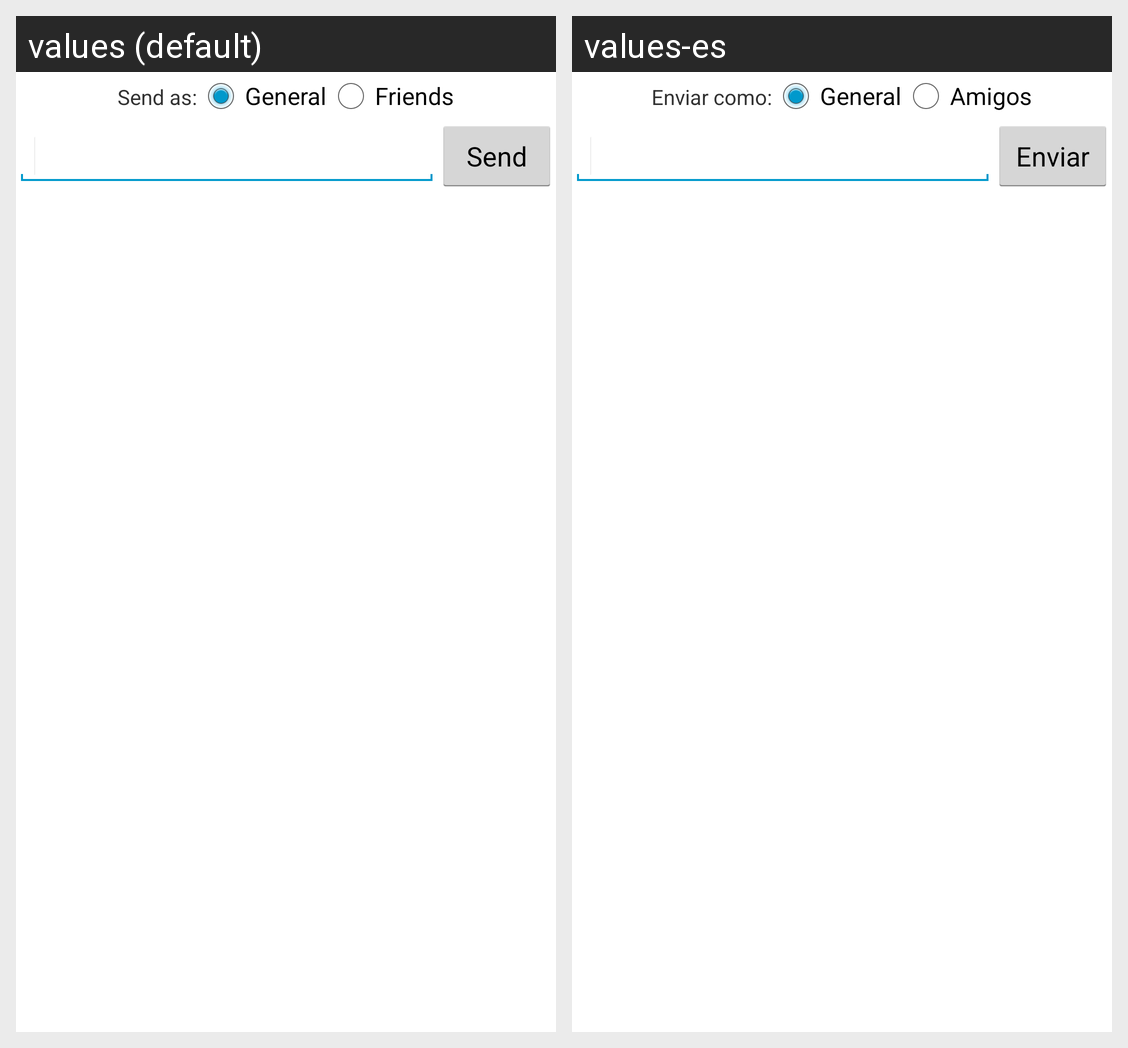

Here is an Android app screen in its default locale and in the app's own translations. Write out the translated-string differences for the strings that appear on this screen.
Android screen res/layout/chat_layout.xml rendered under 2 locales, left to right: values (default), values-es. Device: Nexus 5 (rendered at 1080×1920; each locale shown at half size, 540×960, under a caption strip naming it); theme AppTheme.
Strings drawn on this screen, with the default value and each locale's value (text and hints the layout hard-codes, and strings that could not be matched under every locale, appear in the picture but are not listed):

send_as
  values: Send as:
  values-es: Enviar como:

general
  values: General
  values-es: General

friends
  values: Friends
  values-es: Amigos

send_chat
  values: Send
  values-es: Enviar
